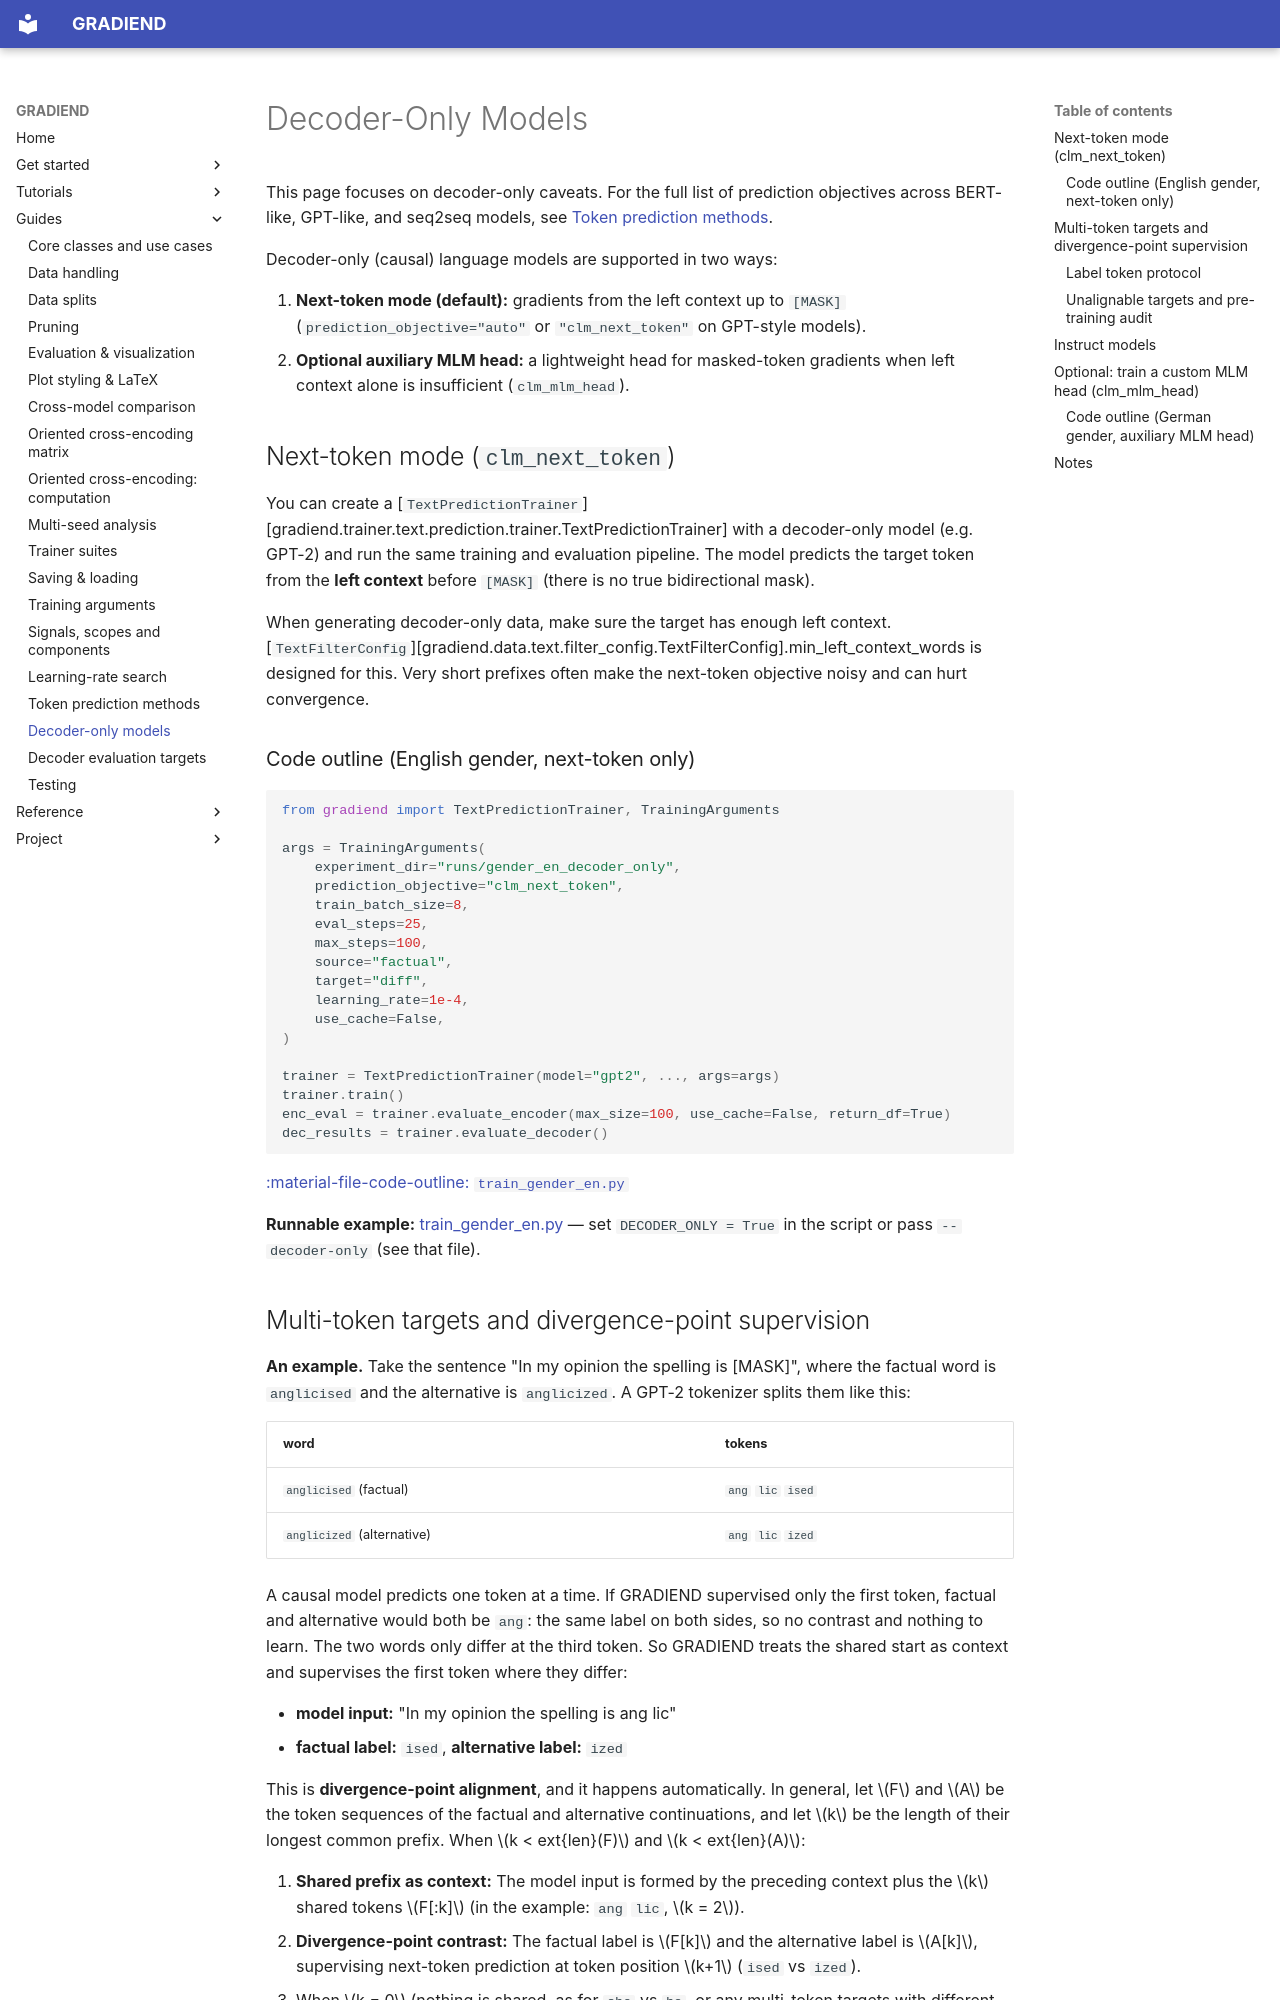

repository: aieng-lab/gradiend-iend · page: guides/decoder-only/index.html · generator: mkdocs

# Decoder-Only Models

This page focuses on decoder-only caveats. For the full list of prediction
objectives across BERT-like, GPT-like, and seq2seq models, see
[Token prediction methods](token-prediction-methods.md).

Decoder-only (causal) language models are supported in two ways:

1. **Next-token mode (default):** gradients from the left context up to `[MASK]`
   (`prediction_objective="auto"` or `"clm_next_token"` on GPT-style models).
2. **Optional auxiliary MLM head:** a lightweight head for masked-token gradients
   when left context alone is insufficient (`clm_mlm_head`).

## Next-token mode (`clm_next_token`)

You can create a [`TextPredictionTrainer`][gradiend.trainer.text.prediction.trainer.TextPredictionTrainer] with a decoder-only model (e.g. GPT-2)
and run the same training and evaluation pipeline. The model predicts the target
token from the **left context** before `[MASK]` (there is no true bidirectional mask).

When generating decoder-only data, make sure the target has enough left context.
[`TextFilterConfig`][gradiend.data.text.filter_config.TextFilterConfig].min_left_context_words is designed for this. Very short
prefixes often make the next-token objective noisy and can hurt convergence.

### Code outline (English gender, next-token only)

```python
from gradiend import TextPredictionTrainer, TrainingArguments

args = TrainingArguments(
    experiment_dir="runs/gender_en_decoder_only",
    prediction_objective="clm_next_token",
    train_batch_size=8,
    eval_steps=25,
    max_steps=100,
    source="factual",
    target="diff",
    learning_rate=1e-4,
    use_cache=False,
)

trainer = TextPredictionTrainer(model="gpt2", ..., args=args)
trainer.train()
enc_eval = trainer.evaluate_encoder(max_size=100, use_cache=False, return_df=True)
dec_results = trainer.evaluate_decoder()
```

[:material-file-code-outline: `train_gender_en.py`](https://github.com/aieng-lab/gradiend/blob/main/gradiend/examples/train_gender_en.py)

**Runnable example:** [train_gender_en.py](https://github.com/aieng-lab/gradiend/blob/main/gradiend/examples/train_gender_en.py)
— set `DECODER_ONLY = True` in the script or pass `--decoder-only` (see that file).

## Multi-token targets and divergence-point supervision

**An example.** Take the sentence "In my opinion the spelling is [MASK]", where the factual word is `anglicised` and the alternative is `anglicized`. A GPT-2 tokenizer splits them like this:

| word | tokens |
|---|---|
| `anglicised` (factual) | ` ang` `lic` `ised` |
| `anglicized` (alternative) | ` ang` `lic` `ized` |

A causal model predicts one token at a time. If GRADIEND supervised only the first token, factual and alternative would both be ` ang`: the same label on both sides, so no contrast and nothing to learn. The two words only differ at the third token. So GRADIEND treats the shared start as context and supervises the first token where they differ:

- **model input:** "In my opinion the spelling is ang lic"
- **factual label:** `ised`, **alternative label:** `ized`

This is **divergence-point alignment**, and it happens automatically. In general, let $F$ and $A$ be the token sequences of the factual and alternative continuations, and let $k$ be the length of their longest common prefix. When $k < 	ext{len}(F)$ and $k < 	ext{len}(A)$:

1. **Shared prefix as context:** The model input is formed by the preceding context plus the $k$ shared tokens $F[:k]$ (in the example: ` ang` `lic`, $k = 2$).
2. **Divergence-point contrast:** The factual label is $F[k]$ and the alternative label is $A[k]$, supervising next-token prediction at token position $k+1$ (`ised` vs `ized`).
3. When $k = 0$ (nothing is shared, as for `she` vs `he`, or any multi-token targets with different first tokens), the label is the first token of each target, i.e. the leading-space variant (`tokenizer(" " + word)`) when the target follows whitespace. This is the token `create_inputs` already used; gradiend 0.2.5 and earlier trained on the no-space token instead (see the label token protocol below).
